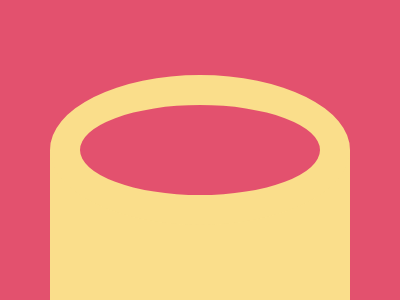

Here is a drawing made with CSS. Write the source that renders it.

<div class="figure">
  <div class="pipe"></div>
  <div class="hole"></div>
</div>
<style>
  body{
    background: #E3516E;
  }
  
  .figure {
    position: fixed;
    top: 25%;
    left: 50%;
    width: 300px;
    height: 225px;
    transform: translateX(-50%);
  }

  .hole {
    width: 240px;
    height: 90px;
    background: #E3516E;
    position: absolute;
    border-radius: 50%;
    border: 30px solid #FADE8B;
  }

  .pipe {
    width: 300px;
    height: 150px;
    background: #FADE8B;
    position: absolute;
    top: 75px;
  }
</style>